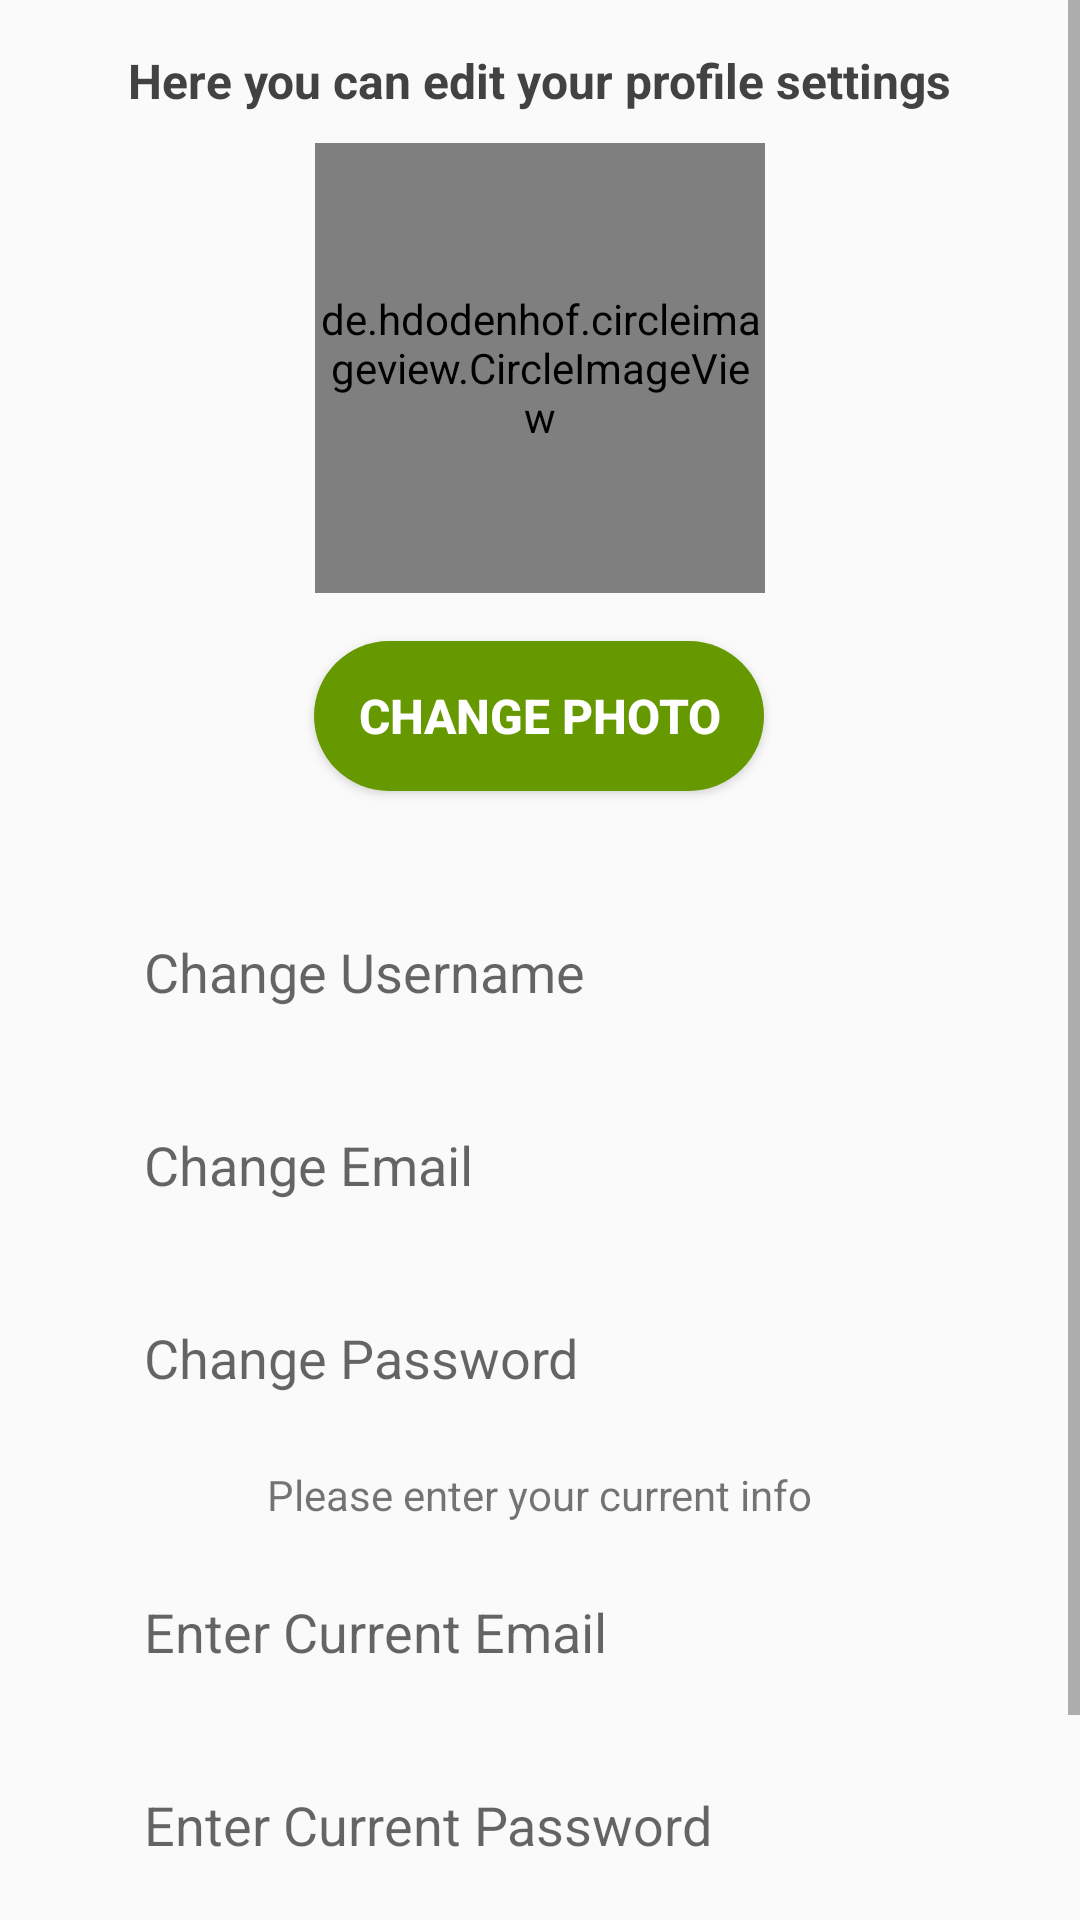

Reconstruct the res/layout file that produces this screen, plus the resources it refers to.
<!-- AndroidManifest.xml: application theme AppTheme -->
<!-- res/layout/fragment_settings.xml -->
<?xml version="1.0" encoding="utf-8"?>
<layout xmlns:android="http://schemas.android.com/apk/res/android"
    xmlns:app="http://schemas.android.com/apk/res-auto"
    xmlns:tools="http://schemas.android.com/tools"
    tools:context=".view.fragments.SettingsFragment">

    <ScrollView
        android:layout_width="match_parent"
        android:layout_height="wrap_content">

        <androidx.constraintlayout.widget.ConstraintLayout
            android:layout_width="match_parent"
            android:layout_height="match_parent">

            <de.hdodenhof.circleimageview.CircleImageView
                android:id="@+id/selected_photo_imageview"
                android:layout_width="150dp"
                android:layout_height="150dp"

                android:layout_marginTop="10dp"
                app:layout_constraintEnd_toEndOf="parent"
                app:layout_constraintStart_toStartOf="parent"
                app:layout_constraintTop_toBottomOf="@+id/settingstext"
                tools:src="@tools:sample/avatars" />

            <Button
                android:id="@+id/button_addImage_settings"
                android:layout_width="150dp"
                android:layout_height="50dp"
                android:layout_marginTop="16dp"
                android:background="@drawable/circular_button"
                android:text="CHANGE PHOTO"
                android:textColor="#FFFFFF"
                android:textSize="16sp"
                android:textStyle="bold"
                app:layout_constraintEnd_toEndOf="parent"
                app:layout_constraintHorizontal_bias="0.498"
                app:layout_constraintStart_toStartOf="parent"
                app:layout_constraintTop_toBottomOf="@+id/selected_photo_imageview" />

            <EditText
                android:id="@+id/Edittext_username_settings"
                android:layout_width="0dp"
                android:layout_height="wrap_content"
                android:layout_marginStart="32dp"
                android:layout_marginTop="32dp"
                android:layout_marginEnd="32dp"
                android:background="@drawable/rounded_edittext"
                android:hint="Change Username"
                android:inputType="textPersonName"
                android:padding="16dp"
                app:layout_constraintEnd_toEndOf="parent"
                app:layout_constraintStart_toStartOf="parent"
                app:layout_constraintTop_toBottomOf="@+id/button_addImage_settings" />

            <EditText
                android:id="@+id/Edittext_email_settings"
                android:layout_width="0dp"
                android:layout_height="wrap_content"
                android:layout_marginTop="8dp"
                android:background="@drawable/rounded_edittext"
                android:hint="Change Email"
                android:inputType="textEmailAddress"
                android:padding="16dp"
                app:layout_constraintEnd_toEndOf="@+id/Edittext_username_settings"
                app:layout_constraintStart_toStartOf="@+id/Edittext_username_settings"
                app:layout_constraintTop_toBottomOf="@+id/Edittext_username_settings" />

            <EditText
                android:id="@+id/password_settings"
                android:layout_width="0dp"
                android:layout_height="wrap_content"
                android:layout_marginTop="8dp"
                android:background="@drawable/rounded_edittext"
                android:hint="Change Password"
                android:inputType="textPassword"
                android:padding="16dp"
                app:layout_constraintEnd_toEndOf="@+id/Edittext_email_settings"
                app:layout_constraintStart_toStartOf="@+id/Edittext_email_settings"
                app:layout_constraintTop_toBottomOf="@+id/Edittext_email_settings" />

            <EditText
                android:id="@+id/Currentemail_settings"
                android:layout_width="0dp"
                android:layout_height="wrap_content"
                android:layout_marginTop="8dp"
                android:background="@drawable/rounded_edittext"
                android:hint="Enter Current Email"
                android:inputType="textEmailAddress"
                android:padding="16dp"
                app:layout_constraintEnd_toEndOf="@+id/password_settings"
                app:layout_constraintStart_toStartOf="@+id/password_settings"
                app:layout_constraintTop_toBottomOf="@+id/infotextView" />

            <EditText
                android:id="@+id/Currentpassword_settings"
                android:layout_width="0dp"
                android:layout_height="wrap_content"
                android:layout_marginTop="8dp"
                android:background="@drawable/rounded_edittext"
                android:hint="Enter Current Password"
                android:inputType="textPassword"
                android:padding="16dp"
                app:layout_constraintEnd_toEndOf="@+id/Currentemail_settings"
                app:layout_constraintStart_toStartOf="@+id/Currentemail_settings"
                app:layout_constraintTop_toBottomOf="@+id/Currentemail_settings" />

            <Button
                android:id="@+id/button_saveUser"
                android:layout_width="0dp"
                android:layout_height="wrap_content"
                android:layout_marginTop="16dp"
                android:layout_marginBottom="16dp"
                android:background="@drawable/green_button"
                android:text="Save Changes"
                android:textColor="#FFFFFF"
                app:layout_constraintBottom_toBottomOf="parent"
                app:layout_constraintEnd_toEndOf="@+id/password_settings"
                app:layout_constraintHorizontal_bias="0.0"
                app:layout_constraintStart_toStartOf="@+id/password_settings"
                app:layout_constraintTop_toBottomOf="@+id/Currentpassword_settings" />

            <TextView
                android:id="@+id/settingstext"
                android:layout_width="wrap_content"
                android:layout_height="wrap_content"
                android:layout_marginTop="16dp"
                android:text="Here you can edit your profile settings"
                android:textColor="#424242"
                android:textSize="16sp"
                android:textStyle="bold"
                app:layout_constraintEnd_toEndOf="@+id/button_saveUser"
                app:layout_constraintStart_toStartOf="@+id/button_saveUser"
                app:layout_constraintTop_toTopOf="parent" />

            <TextView
                android:id="@+id/infotextView"
                android:layout_width="wrap_content"
                android:layout_height="wrap_content"
                android:layout_marginTop="8dp"

                android:ellipsize="end"
                android:singleLine="true"
                android:text="Please enter your current info"
                app:layout_constraintEnd_toEndOf="@+id/password_settings"
                app:layout_constraintStart_toStartOf="@+id/password_settings"
                app:layout_constraintTop_toBottomOf="@+id/password_settings" />


        </androidx.constraintlayout.widget.ConstraintLayout>
    </ScrollView>

</layout>
<!-- resources referenced by this layout -->
<resources>
  <!-- drawable circular_button (drawable) -->
  <?xml version="1.0" encoding="utf-8"?>
  <shape xmlns:android="http://schemas.android.com/apk/res/android">
      <corners android:radius="75dp"/>
      <solid android:color="@android:color/holo_green_dark"/>
  </shape>
  <style name="AppTheme" parent="Theme.AppCompat.Light.DarkActionBar">
          
          <item name="colorPrimary">@color/colorPrimary</item>
          <item name="colorPrimaryDark">@color/colorPrimaryDark</item>
          <item name="colorAccent">@color/colorAccent</item>
      </style>
  <color name="colorPrimary">#4CAF50</color>
  <color name="colorPrimaryDark">#009688</color>
  <color name="colorAccent">#CDDC39</color>
</resources>
